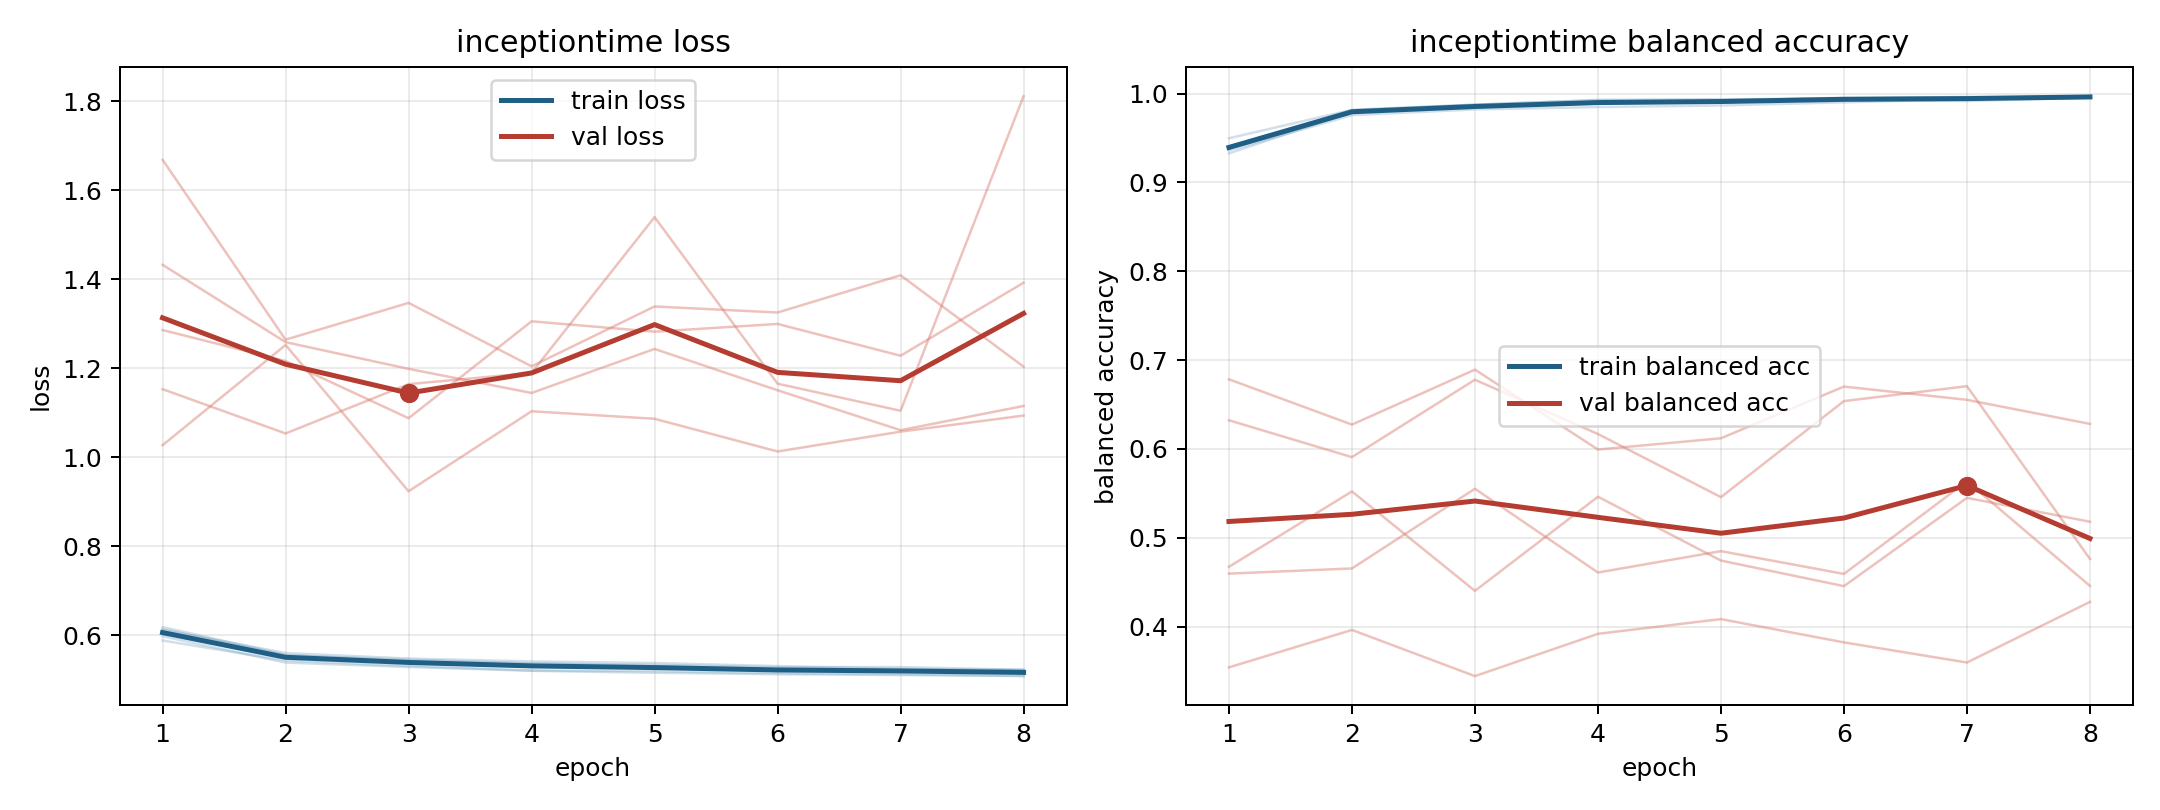

Source data for this figure (header and first rows):
model, fold, epoch, train_loss, train_balanced_accuracy, val_loss, val_balanced_accuracy
inceptiontime, 1, 1, 0.6181, 0.9326, 1.027, 0.6783
inceptiontime, 1, 2, 0.5557, 0.9794, 1.252, 0.6273
inceptiontime, 1, 3, 0.5415, 0.9857, 0.9233, 0.6892
inceptiontime, 1, 4, 0.5364, 0.99, 1.103, 0.5993
inceptiontime, 1, 5, 0.5332, 0.9903, 1.086, 0.6119
inceptiontime, 1, 6, 0.5279, 0.993, 1.013, 0.6701
inceptiontime, 1, 7, 0.5283, 0.9916, 1.057, 0.6552
inceptiontime, 1, 8, 0.522, 0.9955, 1.093, 0.6281
inceptiontime, 2, 1, 0.5975, 0.9406, 1.668, 0.354
inceptiontime, 2, 2, 0.5383, 0.9813, 1.264, 0.3961
inceptiontime, 2, 3, 0.5285, 0.9875, 1.347, 0.3442
inceptiontime, 2, 4, 0.5198, 0.9926, 1.204, 0.3918
inceptiontime, 2, 5, 0.5154, 0.9933, 1.339, 0.4083
inceptiontime, 2, 6, 0.5121, 0.9946, 1.325, 0.3821
inceptiontime, 2, 7, 0.5103, 0.9963, 1.409, 0.3594
inceptiontime, 2, 8, 0.5083, 0.9959, 1.203, 0.4277
inceptiontime, 3, 1, 0.5879, 0.9497, 1.153, 0.6322
inceptiontime, 3, 2, 0.5429, 0.9817, 1.053, 0.5907
inceptiontime, 3, 3, 0.5308, 0.9875, 1.164, 0.6778
inceptiontime, 3, 4, 0.5206, 0.9928, 1.189, 0.6167
inceptiontime, 3, 5, 0.5189, 0.9931, 1.539, 0.5456
inceptiontime, 3, 6, 0.5144, 0.9945, 1.165, 0.6538
inceptiontime, 3, 7, 0.5122, 0.9952, 1.104, 0.6706
inceptiontime, 3, 8, 0.508, 0.9971, 1.811, 0.4761
inceptiontime, 4, 1, 0.612, 0.9361, 1.432, 0.4672
inceptiontime, 4, 2, 0.5598, 0.9757, 1.258, 0.5521
inceptiontime, 4, 3, 0.5474, 0.9822, 1.198, 0.4401
inceptiontime, 4, 4, 0.5409, 0.9848, 1.144, 0.5461
inceptiontime, 4, 5, 0.5374, 0.9866, 1.243, 0.4742
inceptiontime, 4, 6, 0.5304, 0.9901, 1.15, 0.4454
inceptiontime, 4, 7, 0.5244, 0.9936, 1.061, 0.5449
inceptiontime, 4, 8, 0.5202, 0.9969, 1.115, 0.5179
inceptiontime, 5, 1, 0.6133, 0.9378, 1.286, 0.4595
inceptiontime, 5, 2, 0.5544, 0.9794, 1.216, 0.4654
inceptiontime, 5, 3, 0.5451, 0.9844, 1.087, 0.5551
inceptiontime, 5, 4, 0.5364, 0.9891, 1.305, 0.4608
inceptiontime, 5, 5, 0.5306, 0.9919, 1.282, 0.4848
inceptiontime, 5, 6, 0.524, 0.9954, 1.299, 0.4592
inceptiontime, 5, 7, 0.5225, 0.9951, 1.228, 0.5635
inceptiontime, 5, 8, 0.5227, 0.9958, 1.392, 0.4457
